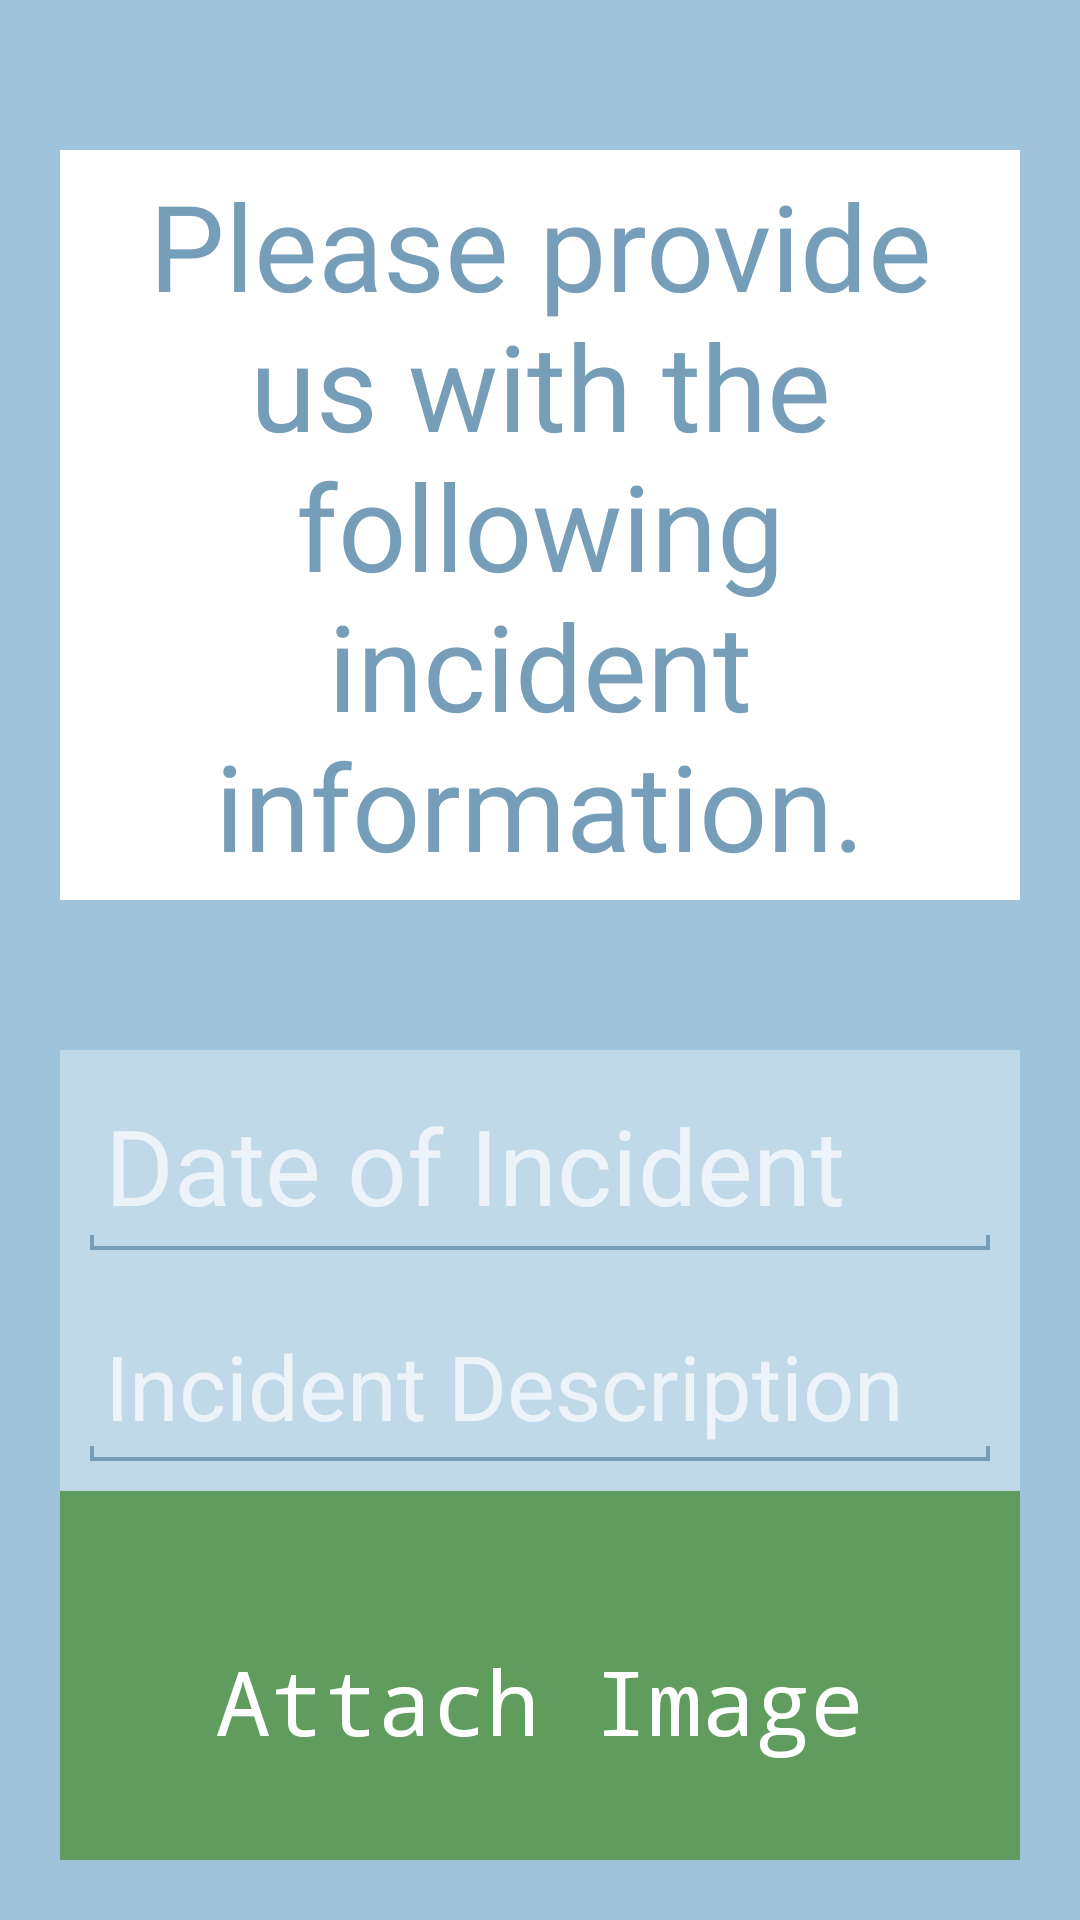

Reconstruct the res/layout file that produces this screen, plus the resources it refers to.
<!-- AndroidManifest.xml: application theme Theme.AppCompat.NoActionBar -->
<!-- res/layout/activity_report_info.xml -->
<?xml version="1.0" encoding="utf-8"?>
<LinearLayout xmlns:android="http://schemas.android.com/apk/res/android"
    android:focusable="true"
    android:focusableInTouchMode="true"
    android:layout_width="match_parent"
    android:layout_height="match_parent"
    android:background="@color/activityBackground"
    android:orientation="vertical"
    android:padding="20dp">

    <TextView
        android:id="@+id/violationType_text"
        android:layout_width="fill_parent"
        android:layout_height="wrap_content"
        android:layout_marginBottom="50dp"
        android:layout_marginTop="30dp"
        android:background="#ffffff"
        android:gravity="center_horizontal"
        android:padding="5dp"
        android:text="@string/report_info_message"
        android:textColor="@color/cityBlueAccent"
        android:textSize="40dp" />

    <LinearLayout
        android:layout_width="match_parent"
        android:layout_height="wrap_content"
        android:background="@color/cityBlue"
        android:orientation="vertical">

        <EditText
            android:id="@+id/incident_date"
            android:layout_width="match_parent"
            android:layout_height="wrap_content"
            android:layout_margin="10dp"
            android:background="@drawable/edit_text_design"
            android:hint="@string/incident_date"
            android:padding="5dp"
            android:textCursorDrawable="@null"
            android:textSize="35dp" />

        

        <EditText
            android:id="@+id/report_description"
            android:layout_width="match_parent"
            android:layout_height="wrap_content"
            android:layout_margin="10dp"
            android:background="@drawable/edit_text_design"
            android:hint="@string/report_description"
            android:padding="5dp"
            android:textCursorDrawable="@null"
            android:layout_weight="3"
            android:textSize="30dp" />
    </LinearLayout>

    <ImageView
        android:id="@+id/imageView"
        android:layout_width="match_parent"
        android:layout_height="wrap_content"
        android:layout_centerHorizontal="true" />

    <Button
        android:id="@+id/attach_image_btn"
        style="@style/continueButton"
        android:layout_width="match_parent"
        android:text="Attach Image" />

    <RelativeLayout
        android:layout_width="match_parent"
        android:layout_height="match_parent"
        android:gravity="bottom">

        <Button
            style="@style/continueButton"
            android:layout_width="match_parent"
            android:onClick="sendBylawReport"
            android:text="@string/send_report"
            android:textSize="40dp" />

    </RelativeLayout>
</LinearLayout>
<!-- resources referenced by this layout -->
<resources>
  <color name="activityBackground">#9fc3db</color>
  <color name="cityBlue">#bfd9e9</color>
  <color name="cityBlueAccent">#779eb8</color>
  <!-- drawable edit_text_design (drawable) -->
  <?xml version="1.0" encoding="utf-8"?>
  <layer-list xmlns:android="http://schemas.android.com/apk/res/android" >
  
      <item>
          <shape>
              <solid android:color="@color/cityBlueAccent" />
          </shape>
      </item>
  
      
      <item
          android:bottom="1.5dp"
          android:left="1.5dp"
          android:right="1.5dp">
          <shape>
              <solid android:color="@color/cityBlue" />
          </shape>
      </item>
  
      
      <item android:bottom="5.0dp">
          <shape>
              <solid android:color="@color/cityBlue" />
          </shape>
      </item>
  
  </layer-list>
  <string name="incident_date">Date of Incident</string>
  <string name="report_description">Incident Description</string>
  <string name="report_info_message">Please provide us with the following incident information.</string>
  <string name="send_report">Send Report</string>
  <string name="vehicle_description">Vehicle Description</string>
  <style name="continueButton" parent="Widget.AppCompat.Button">
          <item name="android:typeface">monospace</item>
          <item name="android:textSize">30sp</item>
          <item name="android:textAllCaps">false</item>
          <item name="android:background">@color/cityGreen</item>
          <item name="android:textColor">@color/white</item>
          <item name="android:layout_height">140sp</item>
      </style>
  <color name="cityGreen">#619c5f</color>
  <color name="white">#fff</color>
</resources>
